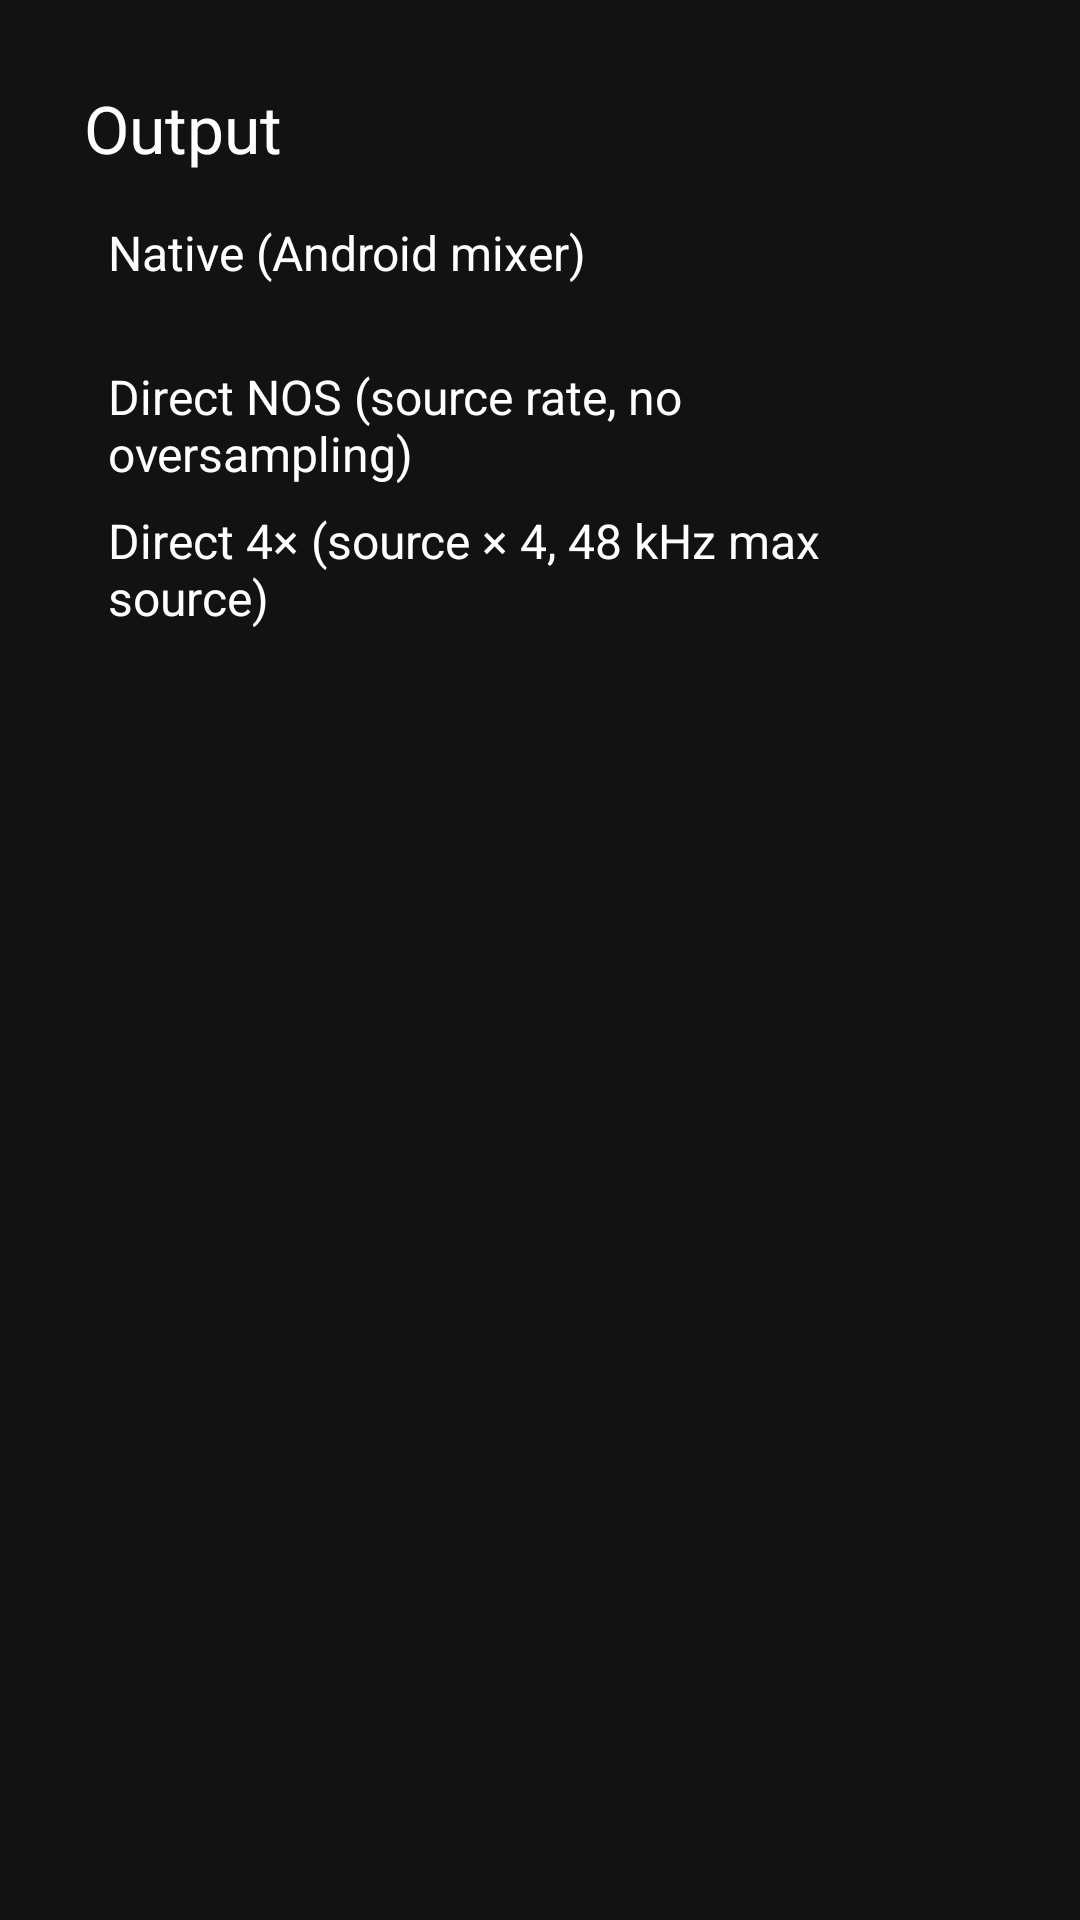

Android layout source for this screen:
<!-- AndroidManifest.xml: application theme Theme.CouchFi -->
<!-- res/layout/dialog_output_mode.xml -->
<?xml version="1.0" encoding="utf-8"?>
<LinearLayout xmlns:android="http://schemas.android.com/apk/res/android"
    android:layout_width="match_parent"
    android:layout_height="wrap_content"
    android:orientation="vertical"
    android:background="#121212"
    android:padding="28dp">

    <TextView
        android:layout_width="match_parent"
        android:layout_height="wrap_content"
        android:text="Output"
        android:textColor="@android:color/white"
        android:textSize="22sp"
        android:paddingBottom="16dp" />

    <RadioGroup
        android:id="@+id/out_group"
        android:layout_width="match_parent"
        android:layout_height="wrap_content"
        android:orientation="vertical">

        <RadioButton
            android:id="@+id/out_native"
            android:layout_width="match_parent"
            android:layout_height="wrap_content"
            android:minHeight="48dp"
            android:paddingStart="8dp"
            android:paddingEnd="8dp"
            android:textColor="@android:color/white"
            android:textSize="16sp"
            android:background="@drawable/button_focus_bg"
            android:text="Native (Android mixer)" />

        <RadioButton
            android:id="@+id/out_nos"
            android:layout_width="match_parent"
            android:layout_height="wrap_content"
            android:minHeight="48dp"
            android:paddingStart="8dp"
            android:paddingEnd="8dp"
            android:textColor="@android:color/white"
            android:textSize="16sp"
            android:background="@drawable/button_focus_bg"
            android:text="Direct NOS (source rate, no oversampling)" />

        <RadioButton
            android:id="@+id/out_4x"
            android:layout_width="match_parent"
            android:layout_height="wrap_content"
            android:minHeight="48dp"
            android:paddingStart="8dp"
            android:paddingEnd="8dp"
            android:textColor="@android:color/white"
            android:textSize="16sp"
            android:background="@drawable/button_focus_bg"
            android:text="Direct 4× (source × 4, 48 kHz max source)" />
    </RadioGroup>
</LinearLayout>
<!-- resources referenced by this layout -->
<resources>
  <!-- drawable button_focus_bg (drawable) -->
  <?xml version="1.0" encoding="utf-8"?>
  <selector xmlns:android="http://schemas.android.com/apk/res/android">
      <item android:state_pressed="true">
          <shape android:shape="rectangle">
              <solid android:color="#44DDDDDD" />
              <corners android:radius="6dp" />
          </shape>
      </item>
      <item android:state_focused="true">
          <shape android:shape="rectangle">
              <solid android:color="#26DDDDDD" />
              <corners android:radius="6dp" />
          </shape>
      </item>
      <item>
          <shape android:shape="rectangle">
              <solid android:color="#00000000" />
              <corners android:radius="6dp" />
          </shape>
      </item>
  </selector>
  <style name="Theme.CouchFi" parent="@style/Theme.Leanback" />
</resources>
